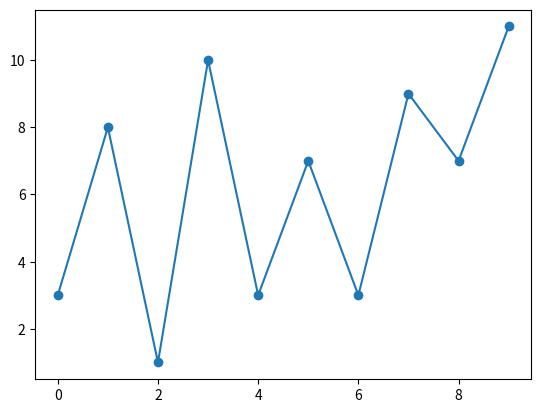

Write the Python code that produced this figure.
from matplotlib import colorbar
import matplotlib.pyplot as plt
import numpy as np

ypoints = np.array([3, 8, 1, 10, 3, 7, 3, 9, 7, 11])

plt.plot(ypoints, marker='o')
plt.show()
